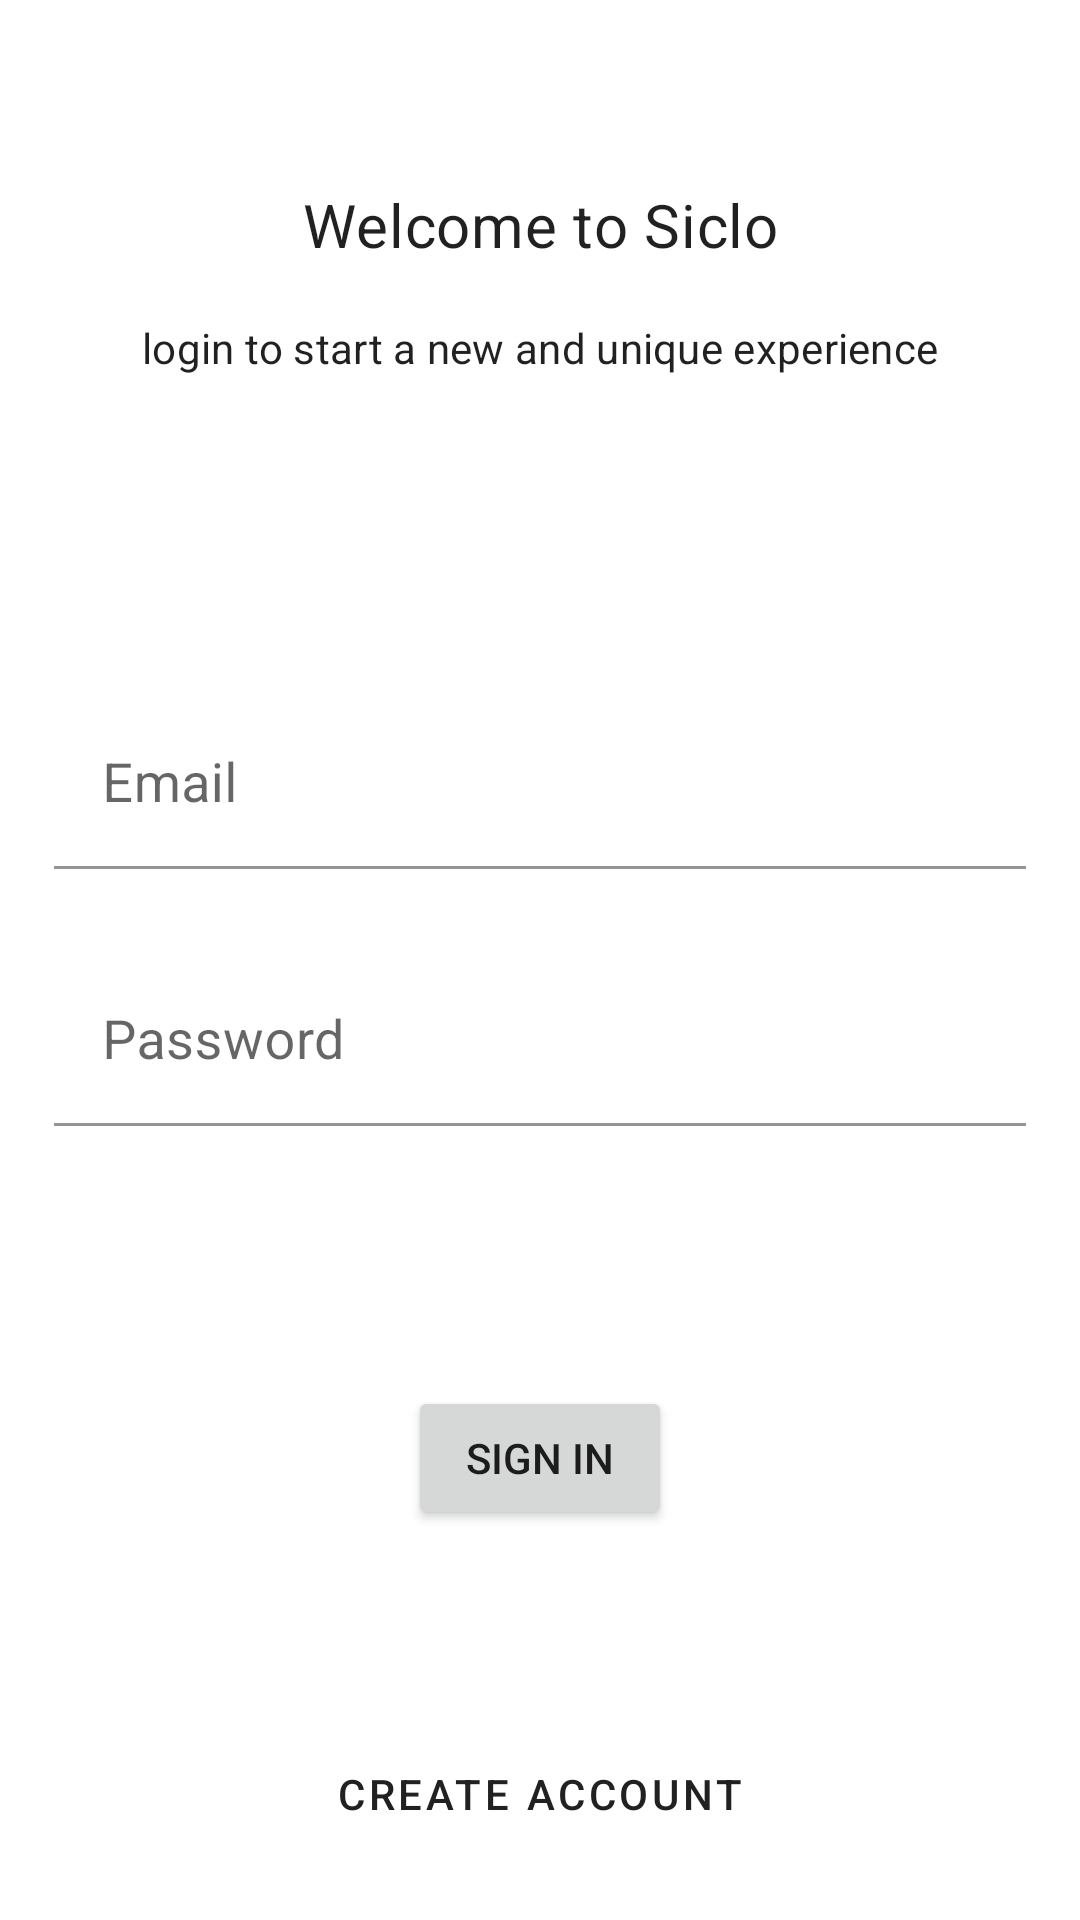

Android layout source for this screen:
<!-- AndroidManifest.xml: application theme AppTheme -->
<!-- res/layout/activity_login.xml -->
<?xml version="1.0" encoding="utf-8"?>
<androidx.constraintlayout.widget.ConstraintLayout xmlns:android="http://schemas.android.com/apk/res/android"
    xmlns:app="http://schemas.android.com/apk/res-auto"
    android:layout_width="match_parent"
    android:layout_height="match_parent">

    <TextView
        android:id="@+id/welcomeSiclo"
        style="@style/HeadlineTitle_6"
        android:layout_width="wrap_content"
        android:layout_height="wrap_content"
        android:text="@string/welcome_message"
        app:layout_constraintBottom_toBottomOf="parent"
        app:layout_constraintLeft_toLeftOf="parent"
        app:layout_constraintRight_toRightOf="parent"
        app:layout_constraintTop_toTopOf="parent"
        app:layout_constraintVertical_bias="@dimen/bias_one" />

    <TextView
        style="@style/Subtitle_2"
        android:layout_width="wrap_content"
        android:layout_height="wrap_content"
        android:layout_marginTop="@dimen/margin"
        android:text="@string/sign_in_message"
        app:layout_constraintLeft_toLeftOf="parent"
        app:layout_constraintRight_toRightOf="parent"
        app:layout_constraintTop_toBottomOf="@+id/welcomeSiclo" />

    <com.google.android.material.textfield.TextInputLayout
        android:id="@+id/emailInputLayout"
        android:layout_width="match_parent"
        android:layout_height="wrap_content"
        app:layout_constraintBottom_toBottomOf="parent"
        app:layout_constraintTop_toTopOf="parent"
        app:layout_constraintVertical_bias="@dimen/bias_four">

        <androidx.appcompat.widget.AppCompatAutoCompleteTextView
            android:id="@+id/inputEmail"
            style="@style/TextInputTheme"
            android:layout_width="match_parent"
            android:layout_height="match_parent"
            android:hint="@string/email"
            android:inputType="textEmailAddress" />
    </com.google.android.material.textfield.TextInputLayout>

    <com.google.android.material.textfield.TextInputLayout
        android:id="@+id/passwordInputLayout"
        android:layout_width="match_parent"
        android:layout_height="wrap_content"
        app:layout_constraintBottom_toBottomOf="parent"
        app:layout_constraintTop_toBottomOf="@+id/emailInputLayout"
        app:layout_constraintVertical_bias="@dimen/bias_one">

        <androidx.appcompat.widget.AppCompatAutoCompleteTextView
            android:id="@+id/inputPassword"
            style="@style/TextInputTheme"
            android:layout_width="match_parent"
            android:layout_height="match_parent"
            android:background="@color/white"
            android:hint="@string/password"
            android:inputType="textPassword" />
    </com.google.android.material.textfield.TextInputLayout>

    <Button
        android:id="@+id/signInButton"
        android:layout_width="wrap_content"
        android:layout_height="wrap_content"
        android:text="@string/signIn"
        app:layout_constraintBottom_toBottomOf="parent"
        app:layout_constraintLeft_toLeftOf="parent"
        app:layout_constraintRight_toRightOf="parent"
        app:layout_constraintTop_toBottomOf="@+id/passwordInputLayout"
        app:layout_constraintVertical_bias="@dimen/bias_four" />

    <Button
        android:id="@+id/createAccountButton"
        android:layout_width="wrap_content"
        android:layout_height="wrap_content"
        android:text="@string/create_account"
        app:layout_constraintLeft_toLeftOf="parent"
        app:layout_constraintRight_toRightOf="parent"
        app:layout_constraintBottom_toBottomOf="parent"
        android:layout_marginBottom="@dimen/margin"
        style="@style/Widget.MaterialComponents.Button.TextButton"/>

</androidx.constraintlayout.widget.ConstraintLayout>
<!-- resources referenced by this layout -->
<resources>
  <color name="white">#FFFFFF</color>
  <dimen name="bias_four">0.4</dimen>
  <dimen name="bias_one">0.1</dimen>
  <dimen name="margin">18dp</dimen>
  <string name="create_account">Create account</string>
  <string name="email">Email</string>
  <string name="password">Password</string>
  <string name="signIn">Sign In</string>
  <string name="sign_in_message">login to start a new and unique experience</string>
  <string name="welcome_message">Welcome to Siclo</string>
  <style name="HeadlineTitle_6" parent="FontHeadline">
          <item name="android:textSize">@dimen/headline_6</item>
      </style>
  <style name="Subtitle_2" parent="FontSubtitle">
          <item name="android:textSize">@dimen/subtitle_2</item>
      </style>
  <style name="TextInputTheme" parent="@style/Widget.MaterialComponents.AutoCompleteTextView.FilledBox.Dense">
          <item name="android:textColor">@color/colorPrimaryDark</item>
          <item name="android:background">@color/white</item>
          <item name="android:textSize">@dimen/hint_text_size</item>
          <item name="android:layout_marginEnd">@dimen/margin</item>
          <item name="android:layout_marginStart">@dimen/margin</item>
      </style>
  <style name="AppTheme" parent="Theme.MaterialComponents.Light.NoActionBar">
          
          <item name="colorPrimary">@color/colorPrimary</item>
          <item name="colorPrimaryDark">@color/colorPrimaryDark</item>
          <item name="colorAccent">@color/colorAccent</item>
      </style>
  <style name="FontHeadline" parent="TextAppearance.MaterialComponents.Headline6">
          <item name="fontFamily">@font/roboto_light</item>
          <item name="android:layout_marginStart">@dimen/margin</item>
          <item name="android:layout_marginEnd">@dimen/margin</item>
          <item name="android:textAlignment">center</item>
      </style>
  <dimen name="headline_6">20sp</dimen>
  <style name="FontSubtitle" parent="TextAppearance.MaterialComponents.Subtitle2">
          <item name="fontFamily">@font/roboto_light</item>
          <item name="android:layout_marginStart">@dimen/margin</item>
          <item name="android:layout_marginEnd">@dimen/margin</item>
          <item name="android:textAlignment">center</item>
      </style>
  <dimen name="subtitle_2">14sp</dimen>
  <color name="colorPrimaryDark">#000000</color>
  <dimen name="hint_text_size">18sp</dimen>
  <color name="colorPrimary">#212121</color>
  <color name="colorAccent">#484848</color>
</resources>
